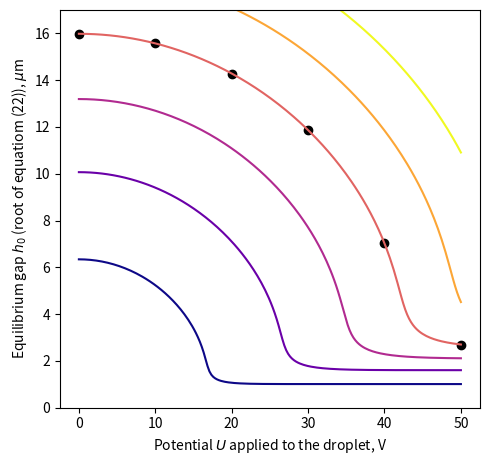

Here is the Python script that generated this plot: (Note: this script raises an exception after producing the figure.)
import numpy as np
import matplotlib.pyplot as plt
import matplotlib as mpl
from scipy.optimize import root
from matplotlib.ticker import FuncFormatter

ensity_of_luquid = 1.05 #grams per cubic centimeter
sigma = 25e-3 # N/m
cap_length = 0.0015579 #m
mu_air = 1.81e-5 # dynamic viscosity of air in Pa * s
epsilon = 8.85e-12 # vacuum permittivity
cap_num_coeff = mu_air/sigma # gives Capillary number when multiplied by speed in m/s
droplet_volume = 25e-6 * (1e-1) ** 3 # 25 microliters. Volume in m**3
volume_reduced = droplet_volume * 3 / (4 * np.pi * (cap_length ** 3)) # dimensionless volume (see paper)
kappa_b = 2 / cap_length * np.sqrt(1 + volume_reduced ** (-2 / 3) ) # curvature in inverse meters (see paper)
h0 = 1.3e-6 / 0.716 #3e-6 # Critical gap, meters

def cap_num(v):
    return cap_num_coeff * v

def gap_for_gap(U, h0, v):
    return (0.102 + 0.538 * np.exp( -0.576 * epsilon * U**2 / (sigma * h0) * (6 * cap_num(v))**(-2/3) )) * \
           (1 / kappa_b) * (6 * cap_num(v))**(2/3)



def plot_illustration_of_stability():
    v = 2 # speed, m/s
    Us = np.linspace(0, 50, 6)
    h0s = np.linspace(1e-7, 17e-6, 100)

    fig, ax = plt.subplots(figsize=(5,4.75))
    colors = mpl.cm.viridis(np.linspace(0,1,Us.shape[0]))
    to_microns = 1e6
    for i,U in enumerate(Us):
        plt.plot(h0s * to_microns, gap_for_gap(U, h0s, v) * to_microns, label=f'U={U}', color=colors[i])

    plt.plot([0, h0s[-1] * to_microns], [0, h0s[-1] * to_microns], '--', color='C1')

    def func(h0, U, v):
        return gap_for_gap(U, h0, v) - h0

    to_microns = 1e6
    roots = [to_microns * root(func, x0=2e-5, args=(U, v)).x[0] for U in Us]
    plt.scatter(roots, roots, color='k')

    plt.xlim(0, h0s[-1] * to_microns)
    plt.ylim(0, h0s[-1] * to_microns)
    plt.xlabel('Left-hand side of equation (22), $\mu$m')
    plt.ylabel('Right-hand side of equation (22), $\mu$m')
    plt.tight_layout()
    fig.savefig('figures/equation_22_illustration.png', dpi=300)
    plt.show()

    ### Plot the colormap
    fig, ax = plt.subplots(figsize=(2.7, 0.9))
    fig.subplots_adjust(bottom=0.5)

    cmap = mpl.cm.viridis
    bounds = list(Us)
    bounds.append(Us[-1] + (Us[-1] - Us[-2]))
    norm = mpl.colors.BoundaryNorm(bounds, cmap.N)

    fmt = lambda x, pos: '{:.0f}'.format(x)
    cax = fig.colorbar(mpl.cm.ScalarMappable(norm=norm, cmap=cmap),
                 format=FuncFormatter(fmt),
                 cax=ax, orientation='horizontal',
                 label="Potential U applied to the droplet, V")
    cax.set_ticks(np.array(bounds) + (Us[-1] - Us[-2])/2)
    cax.set_ticklabels(['{0:.0f}'.format(x) for x in Us])
    ax.tick_params(axis=u'both', which=u'both',length=0)
    plt.tight_layout()
    fig.savefig('figures/equation_22_illustration_colorbar.png', dpi=300)
    plt.show()

# plot_illustration_of_stability()
to_microns = 1e6
fig, ax = plt.subplots(figsize=(5, 4.75))

def plot_gaps_for_given_v(v, Umin, Umax, Nsteps):
    # v = 2  # speed, m/s
    Us = np.linspace(Umin, Umax, Nsteps)
    # h0s = np.linspace(1e-7, 17e-6, 100)
    # colors = mpl.cm.viridis(np.linspace(0, 1, Us.shape[0]))

    def func(h0, U, v):
        return gap_for_gap(U, h0, v) - h0

    return Us, np.array([root(func, x0=2e-5, args=(U, v)).x[0] for U in Us])

Us, h0s = plot_gaps_for_given_v(v=2, Umin=0, Umax=50, Nsteps=6)
plt.scatter(Us, h0s * to_microns, color='k')

# Us, h0s = plot_gaps_for_given_v(v=2, Umin=0, Umax=50, Nsteps=200)
# plt.plot(Us, h0s * to_microns, color='k')

vs = [0.5, 0.8, 1.0, 1.2, 1.5]#, 2.0]
vs = np.linspace(0.5, 3, 6)
colors = mpl.cm.plasma(np.linspace(0, 1, vs.shape[0]))
for i, v in enumerate(vs):
    Us, h0s = plot_gaps_for_given_v(v=v, Umin=0, Umax=50, Nsteps=200)
    plt.plot(Us, h0s * to_microns, color=colors[i])

# plt.xlim(0, h0s[-1] * to_microns)
plt.ylim(0, 17)
plt.xlabel('Potential $U$ applied to the droplet, V')
plt.ylabel('Equilibrium gap $h_{0}$ (root of equatiom (22)), $\mu$m')
plt.tight_layout()
fig.savefig('figures/analytical_gap-vs-voltage_illustration_2.png', dpi=300)
plt.show()

plt.show()
# for i, U in enumerate(Us):
#     h0_solution =
#     print()
# print(U_solution)
    # plt.plot(h0s * to_microns, gap_for_gap(U, h0s, v) * to_microns, label=f'U={U}', color=colors[i])
#
# plt.plot([0, h0s[-1] * to_microns], [0, h0s[-1] * to_microns], '--', color='C1')
#
# plt.xlim(0, h0s[-1] * to_microns)
# plt.ylim(0, h0s[-1] * to_microns)
# plt.xlabel('Left-hand side of equation (22), $\mu$m')
# plt.ylabel('Right-hand side of equation (22), $\mu$m')
# plt.tight_layout()
# fig.savefig('figures/equation_22_illustration.png', dpi=300)
# plt.show()

# v = 1 # speed, m/s
# Us = np.linspace(0, 100, 100)
# for h0 in np.linspace(1e-6, 2e-6, 10):
#     plt.plot(Us, func(Us, h0, v), label=f'h0={h0}')
# plt.legend()
# plt.axhline(y=0, color='black')
# plt.show()
#
# U_solution = root(func, x0=30, args=(h0, v))
# print(U_solution)